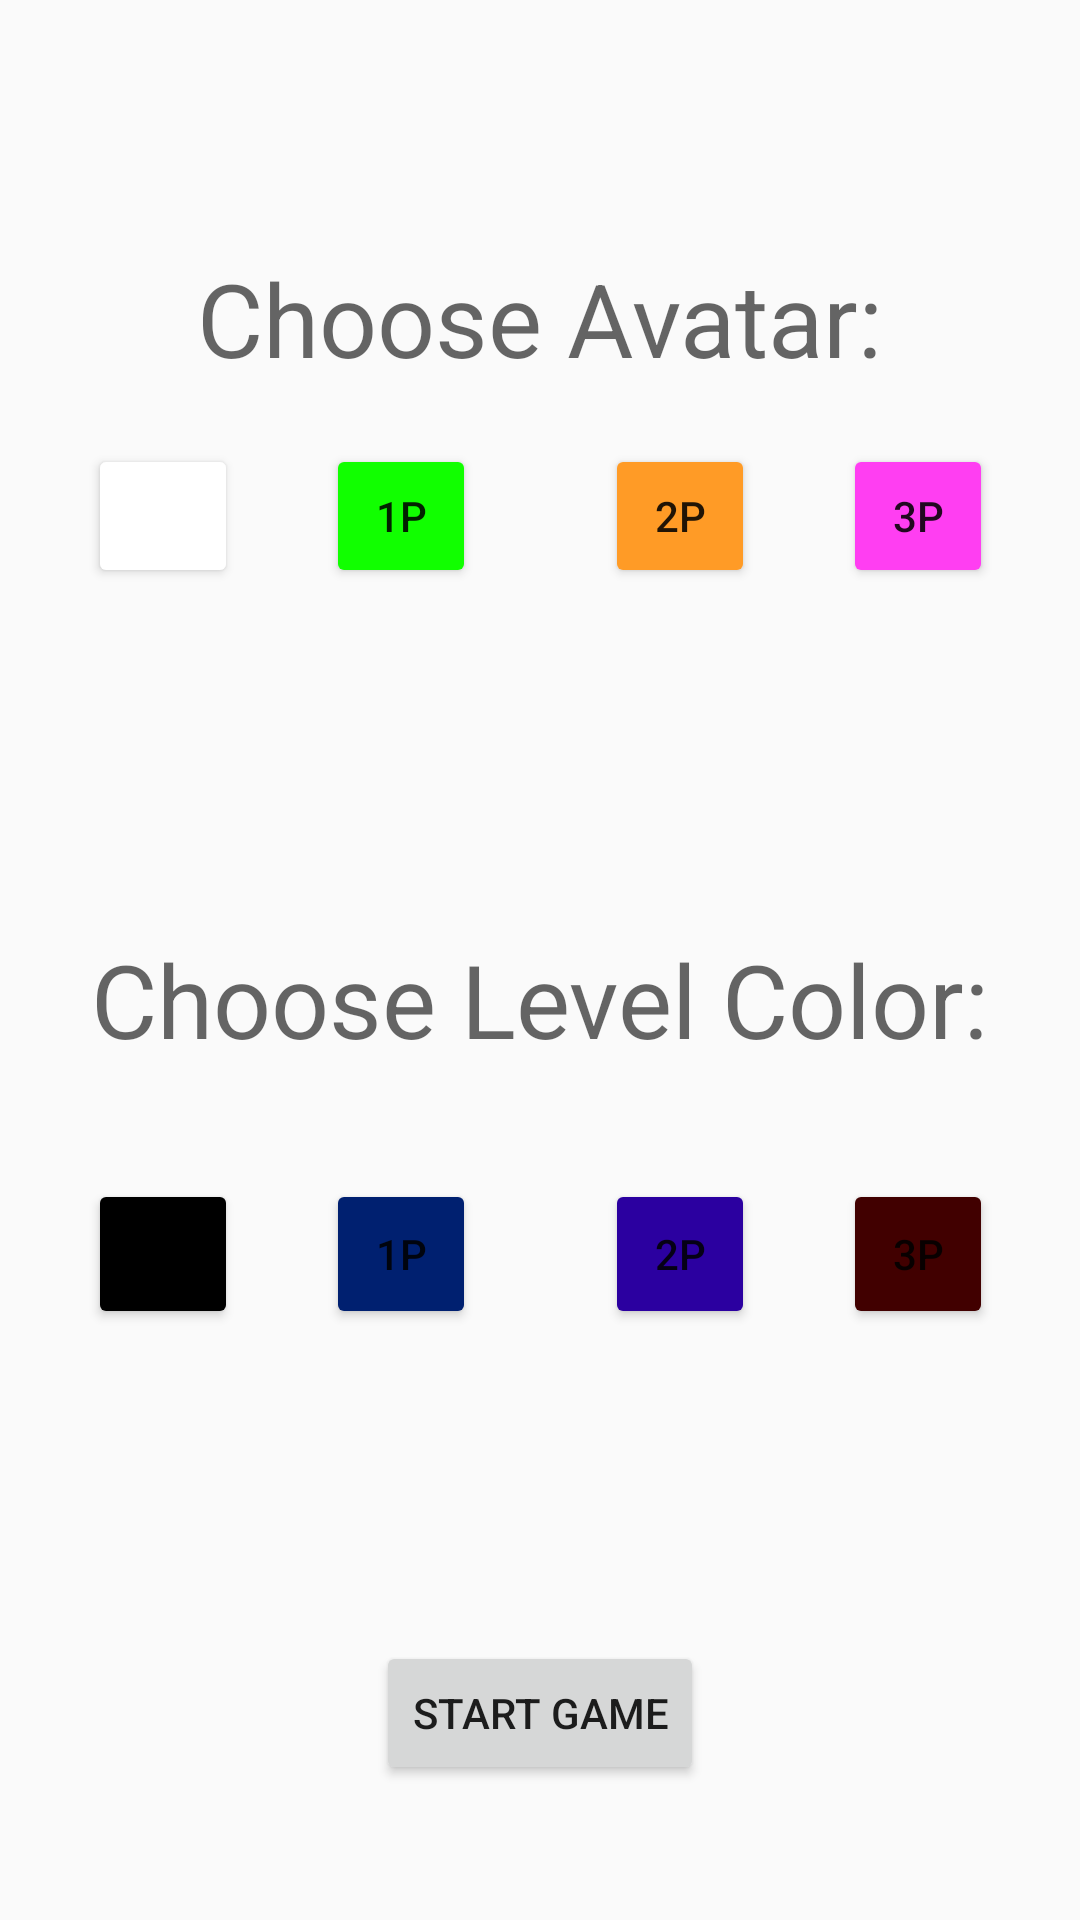

Produce the Android XML layout that renders to this screen, including the resource entries it uses.
<!-- AndroidManifest.xml: application theme AppTheme -->
<!-- res/layout/activity_start_game.xml -->
<?xml version="1.0" encoding="utf-8"?>
<androidx.constraintlayout.widget.ConstraintLayout xmlns:android="http://schemas.android.com/apk/res/android"
    xmlns:app="http://schemas.android.com/apk/res-auto"
    xmlns:tools="http://schemas.android.com/tools"
    android:layout_width="match_parent"
    android:layout_height="match_parent"
    tools:context=".StartGameActivity">

    <Button
        android:id="@+id/button18"
        android:layout_width="50dp"
        android:layout_height="50dp"
        android:backgroundTint="#002070"
        android:text="1P"
        app:layout_constraintBottom_toBottomOf="parent"
        app:layout_constraintEnd_toEndOf="@+id/button13"
        app:layout_constraintTop_toBottomOf="@+id/button13" />

    <Button
        android:id="@+id/button19"
        android:layout_width="50dp"
        android:layout_height="50dp"
        android:backgroundTint="#2B00A0"
        android:text="2P"
        app:layout_constraintBottom_toBottomOf="parent"
        app:layout_constraintStart_toStartOf="@+id/button14"
        app:layout_constraintTop_toBottomOf="@+id/button14" />

    <Button
        android:id="@+id/button20"
        android:layout_width="50dp"
        android:layout_height="50dp"
        android:backgroundTint="#410000"
        android:text="3P"
        app:layout_constraintBottom_toBottomOf="parent"
        app:layout_constraintStart_toStartOf="@+id/button15"
        app:layout_constraintTop_toBottomOf="@+id/button15" />

    <TextView
        android:id="@+id/textView23"
        android:layout_width="wrap_content"
        android:layout_height="wrap_content"
        android:text="@string/choose_avater"
        android:textAppearance="@style/TextAppearance.AppCompat.Display1"
        app:layout_constraintBottom_toBottomOf="parent"
        app:layout_constraintEnd_toEndOf="parent"
        app:layout_constraintStart_toStartOf="parent"
        app:layout_constraintTop_toTopOf="parent"
        app:layout_constraintVertical_bias="0.13999999" />

    <Button
        android:id="@+id/button13"
        android:layout_width="50dp"
        android:layout_height="wrap_content"
        android:backgroundTint="#11FF00"
        android:text="1P"
        app:layout_constraintBottom_toBottomOf="parent"
        app:layout_constraintEnd_toEndOf="parent"
        app:layout_constraintHorizontal_bias="0.35"
        app:layout_constraintStart_toStartOf="parent"
        app:layout_constraintTop_toTopOf="parent"
        app:layout_constraintVertical_bias="0.25" />

    <Button
        android:id="@+id/button14"
        android:layout_width="50dp"
        android:layout_height="wrap_content"
        android:backgroundTint="#FF9B26"
        android:text="2P"
        app:layout_constraintBottom_toBottomOf="parent"
        app:layout_constraintEnd_toEndOf="parent"
        app:layout_constraintHorizontal_bias="0.65"
        app:layout_constraintStart_toStartOf="parent"
        app:layout_constraintTop_toTopOf="parent"
        app:layout_constraintVertical_bias="0.25" />

    <Button
        android:id="@+id/button15"
        android:layout_width="50dp"
        android:layout_height="wrap_content"
        android:backgroundTint="#FF3EF2"
        android:text="3P"
        app:layout_constraintBottom_toBottomOf="parent"
        app:layout_constraintEnd_toEndOf="parent"
        app:layout_constraintStart_toEndOf="@+id/button14"
        app:layout_constraintTop_toTopOf="parent"
        app:layout_constraintVertical_bias="0.25" />

    <Button
        android:id="@+id/button16"
        android:layout_width="50dp"
        android:layout_height="wrap_content"
        android:backgroundTint="#FFFFFF"
        app:layout_constraintBottom_toBottomOf="parent"
        app:layout_constraintEnd_toStartOf="@+id/button13"
        app:layout_constraintStart_toStartOf="parent"
        app:layout_constraintTop_toTopOf="parent"
        app:layout_constraintVertical_bias="0.25" />

    <Button
        android:id="@+id/button17"
        android:layout_width="50dp"
        android:layout_height="50dp"
        android:backgroundTint="#000000"
        app:layout_constraintBottom_toBottomOf="parent"
        app:layout_constraintEnd_toEndOf="@+id/button16"
        app:layout_constraintTop_toBottomOf="@+id/button16" />

    <TextView
        android:id="@+id/textView24"
        android:layout_width="wrap_content"
        android:layout_height="wrap_content"
        android:text="@string/level_color"
        android:textAppearance="@style/TextAppearance.AppCompat.Display1"
        app:layout_constraintBottom_toBottomOf="parent"
        app:layout_constraintEnd_toEndOf="@+id/textView23"
        app:layout_constraintStart_toStartOf="@+id/textView23"
        app:layout_constraintTop_toBottomOf="@+id/textView23"
        app:layout_constraintVertical_bias="0.39" />

    <Button
        android:id="@+id/button21"
        android:layout_width="wrap_content"
        android:layout_height="wrap_content"
        android:text="@string/start"
        app:layout_constraintBottom_toBottomOf="parent"
        app:layout_constraintEnd_toEndOf="@+id/textView24"
        app:layout_constraintStart_toStartOf="@+id/textView24"
        app:layout_constraintTop_toBottomOf="@+id/textView24"
        app:layout_constraintVertical_bias="0.81" />

</androidx.constraintlayout.widget.ConstraintLayout>
<!-- resources referenced by this layout -->
<resources>
  <string name="choose_avater">Choose Avatar:</string>
  <string name="level_color">Choose Level Color:</string>
  <string name="start">START GAME</string>
  <style name="AppTheme" parent="Theme.AppCompat.Light.DarkActionBar">
          
          <item name="colorPrimary">@color/colorPrimary</item>
          <item name="colorPrimaryDark">@color/colorPrimaryDark</item>
          <item name="colorAccent">@color/colorAccent</item>
      </style>
  <!-- not gathered from this repository: default colours our renderer supplied (Android Studio template values) -->
  <color name="colorPrimary">#FF6200EE</color>
  <color name="colorPrimaryDark">#FF3700B3</color>
  <color name="colorAccent">#FF03DAC5</color>
</resources>
